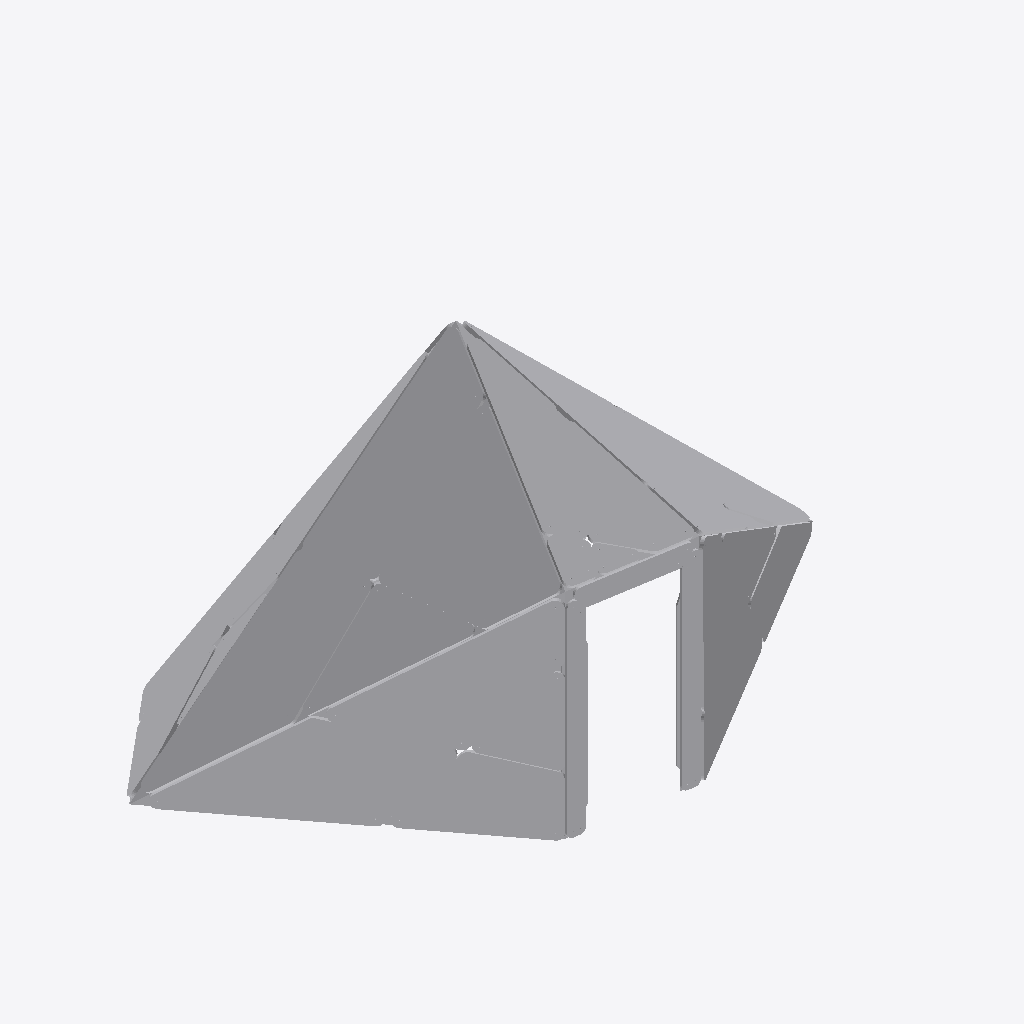
Isometric view of an IFC building model (IFC-SPF (STEP), schema IFC4, length unit millimetre), seen from the south-west, elements coloured by IFC class (only those large enough to see are counted): 42 other elements (light grey).
Extent 6.0 m × 3.7 m × 3.1 m (x, y, z). Storeys (1): Default Building Storey at 0.00 m. Elements (71): 71 IfcBuildingElementProxy.

HEADER;
FILE_DESCRIPTION(('ViewDefinition [CoordinationView_V2.0]'),'2;1');
FILE_NAME('C-07.ifc','2022-12-09T09:29:36',(''),('',''),'','TopSolid 7.16.400.128','');
FILE_SCHEMA(('IFC4'));
ENDSEC;
DATA;
#1=IFCPROJECT('277hpRkOD40BMnPzM4R3LZ',#2,'PAVILLON 2',$,$,$,$,(#4),#28);
#29=IFCSITE('1aGkqtlhv9nOksCgO1ISz3',#2,'Default Site',$,$,#30,$,$,.ELEMENT.,$,$,$,$,$);
#33=IFCBUILDING('1UoOQf2wb0I94Z8Rv4O6QV',#2,'Default Building',$,$,#34,$,$,.ELEMENT.,$,$,$);
#40=IFCBUILDINGSTOREY('3bB16oVJ974AWCG7L4bm_p',#2,'Default Building Storey',$,$,#41,$,$,.ELEMENT.,$);
#7756=IFCBUILDINGELEMENTPROXY('0zeHjbm157cf_hhCSTij$I',#2,'MULTI PANNEAU - M2 - A2','PAN M2 - A2',$,#7757,#7762,$,$);
#9047=IFCBUILDINGELEMENTPROXY('3aZFKXO4r1COacgASUfrTO',#2,'MULTI PANNEAU - M2 - B1','PAN M2 - B1',$,#9048,#9053,$,$);
#5478=IFCBUILDINGELEMENTPROXY('1hF_XJnzP2t8Hdvf52gPeD',#2,'MULTI PANNEAU - M1 - B2','PAN M1 - B2',$,#5479,#5484,$,$);
#10297=IFCBUILDINGELEMENTPROXY('3US99o_aD45QaUGFPT5O0a',#2,'MULTI PANNEAU - M2 - B2','PAN M2 - B2',$,#10298,#10303,$,$);
#2933=IFCBUILDINGELEMENTPROXY('1AQOdaAZnDm9k9S0oT_SVm',#2,'MULTI PANNEAU - M1 - A2','PAN M1 - A2',$,#2934,#2939,$,$);
#4187=IFCBUILDINGELEMENTPROXY('05LbaV1$r2MuYMxZe1M8iH',#2,'MULTI PANNEAU - M1 - B1','PAN M1 - B1',$,#4188,#4193,$,$);
#39037=IFCBUILDINGELEMENTPROXY('3IbrIzQbTAVe$MvQoaYkIf',#2,'MULTI PANNEAU - M8 - B2','PAN M8 - B2',$,#39038,#39043,$,$);
#11560=IFCBUILDINGELEMENTPROXY('1sY8wz13rFgOsJ8VWnuwaH',#2,'MULTI PANNEAU - M2 - A1','PAN M2 - A1',$,#11561,#11566,$,$);
#36460=IFCBUILDINGELEMENTPROXY('3oNFZq_ab3D8GbYQm7N$Sd',#2,'MULTI PANNEAU - M8 - A2','PAN M8 - A2',$,#36461,#36466,$,$);
#29429=IFCBUILDINGELEMENTPROXY('0CTMkOOJP7r9ecSLLxeiMq',#2,'MULTI PANNEAU - M6 - B2','PAN M6 - B2',$,#29430,#29435,$,$);
#12556=IFCBUILDINGELEMENTPROXY('31PXUI4F13O86$LILK9xRJ',#2,'MULTI PANNEAU - M3 - A2','PAN M3 - A2',$,#12557,#12562,$,$);
#6733=IFCBUILDINGELEMENTPROXY('249g9p3L91GAkVMvaytPjE',#2,'MULTI PANNEAU - M1 - A1','PAN M1 - A1',$,#6734,#6739,$,$);
#31675=IFCBUILDINGELEMENTPROXY('3J69LRPEPEmhJ7fyNFYeCF',#2,'MULTI PANNEAU - M7 - A2','PAN M7 - A2',$,#31676,#31681,$,$);
#43756=IFCBUILDINGELEMENTPROXY('0c8y1xkAPFCwUEwpEhXsGe',#2,'MULTI PANNEAU - M10 - A3','PAN M10 - A3',$,#43757,#43762,$,$);
#41278=IFCBUILDINGELEMENTPROXY('0bVeLcPiD98PzxX8tKSeut',#2,'MULTI PANNEAU - M10 - A1','PAN M10 - A1',$,#41279,#41284,$,$);
#26949=IFCBUILDINGELEMENTPROXY('2$5HLEdHnCOed06zae4lxe',#2,'MULTI PANNEAU - M6 - A2','PAN M6 - A2',$,#26950,#26955,$,$);
#15066=IFCBUILDINGELEMENTPROXY('2o3a5JvVTDXR_vj97aPOmh',#2,'MULTI PANNEAU - M3 - B2','PAN M3 - B2',$,#15067,#15072,$,$);
#34211=IFCBUILDINGELEMENTPROXY('3N_aMPojzD5BSjnuWKs21f',#2,'MULTI PANNEAU - M7 - B2','PAN M7 - B2',$,#34212,#34217,$,$);
#13811=IFCBUILDINGELEMENTPROXY('3FMwCdebT1ZfxOAMAXUrwh',#2,'MULTI PANNEAU - M3 - B1','PAN M3 - B1',$,#13812,#13817,$,$);
#32961=IFCBUILDINGELEMENTPROXY('2HqZLlh_r9ouGxVUCJeXVu',#2,'MULTI PANNEAU - M7 - B1','PAN M7 - B1',$,#32962,#32967,$,$);
#42531=IFCBUILDINGELEMENTPROXY('3m8QEUNvb2yB$7QpBpPGjP',#2,'MULTI PANNEAU - M10 - A2','PAN M10 - A2',$,#42532,#42537,$,$);
#35469=IFCBUILDINGELEMENTPROXY('00kJlJ6851NPAd1pjU2Ov6',#2,'MULTI PANNEAU - M7 - A1','PAN M7 - A1',$,#35470,#35475,$,$);
#28179=IFCBUILDINGELEMENTPROXY('2EUUn0ttD4cgQc9FNC4z5C',#2,'MULTI PANNEAU - M6 - B1','PAN M6 - B1',$,#28180,#28185,$,$);
#37751=IFCBUILDINGELEMENTPROXY('3JRyxkqcTD8ugCcLT0adp2',#2,'MULTI PANNEAU - M8 - B1','PAN M8 - B1',$,#37752,#37757,$,$);
#16352=IFCBUILDINGELEMENTPROXY('1$r9rnFCn6zu3XGL0h7EUb',#2,'MULTI PANNEAU - M3 - A1','PAN M3 - A1',$,#16353,#16358,$,$);
#40287=IFCBUILDINGELEMENTPROXY('0yJDOfyGX98v7QK2PPqk5K',#2,'MULTI PANNEAU - M8 - A1','PAN M8 - A1',$,#40288,#40293,$,$);
#2773=IFCBUILDINGELEMENTPROXY('2YapAJ_jzFMRzYMQx1mYTN',#2,'POUTRE = P3 - C11','',$,#2774,#2779,$,$);
#2028=IFCBUILDINGELEMENTPROXY('35N179iBv42hf5FN7oPP6w',#2,'POUTRE = P1 - C9','',$,#2029,#2034,$,$);
#189=IFCBUILDINGELEMENTPROXY('2pAkrKPtL6Ox2_0vElvicl',#2,'POUTRE = P2 - C1','',$,#190,#195,$,$);
#30679=IFCBUILDINGELEMENTPROXY('1ggP$PyH1C79Yzxpg5jh5B',#2,'MULTI PANNEAU - M6 - A1','PAN M6 - A1',$,#30680,#30685,$,$);
#501=IFCBUILDINGELEMENTPROXY('3Cx8CfsWfDL8bKgJElFlRf',#2,'POUTRE = P3 - C2','',$,#502,#507,$,$);
#1789=IFCBUILDINGELEMENTPROXY('0nuO6bTJ53rvjVtVDgz0ze',#2,'POUTRE = P1 - C8','',$,#1790,#1795,$,$);
#18598=IFCBUILDINGELEMENTPROXY('3rwYy$13v3ERufbUCZR9BI',#2,'MULTI PANNEAU - M4 - B1','PAN M4 - B1',$,#18599,#18604,$,$);
#1862=IFCBUILDINGELEMENTPROXY('0qBiZpj1f1OeifpNr71xf1',#2,'POUTRE = P2 - C8','',$,#1863,#1868,$,$);
#1935=IFCBUILDINGELEMENTPROXY('2rrpLoM2b3SBqkPEFBHRtz',#2,'POUTRE = P3 - C8','',$,#1936,#1941,$,$);
#262=IFCBUILDINGELEMENTPROXY('1RvIQIKyrD0wRSmhdakliP',#2,'POUTRE = P3 - C1','',$,#263,#268,$,$);
#428=IFCBUILDINGELEMENTPROXY('1HxudUrpn80xR5_Umr$cT4',#2,'POUTRE = P2 - C2','',$,#429,#434,$,$);
#355=IFCBUILDINGELEMENTPROXY('0eBy28hC19UBWTbRXNOhZ8',#2,'POUTRE = P1 - C2','',$,#356,#361,$,$);
#2169=IFCBUILDINGELEMENTPROXY('3MJWxjhOH33Aio5zSe8PZB',#2,'POUTRE = P3 - C9','',$,#2170,#2175,$,$);
#1457=IFCBUILDINGELEMENTPROXY('2JgRNZJV9DXx3WQjHixcuD',#2,'POUTRE = P3 - C6','',$,#1458,#1463,$,$);
#112=IFCBUILDINGELEMENTPROXY('3MUFoztYPBRu9cJu61JWeD',#2,'POUTRE = P1 - C1','',$,#113,#118,$,$);
#2471=IFCBUILDINGELEMENTPROXY('17$2$gYOP6WeIG2RidJx9u',#2,'POUTRE = P3 - C10','',$,#2472,#2477,$,$);
ENDSEC;
